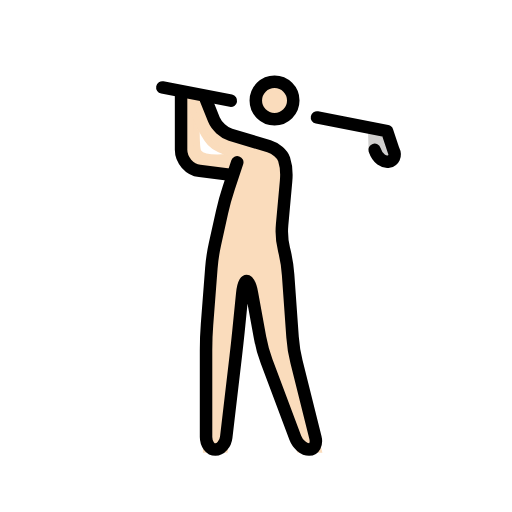
t = 0.00 s
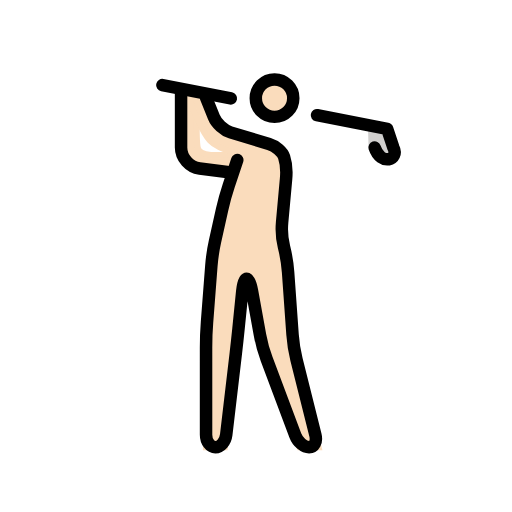
t = 0.48 s
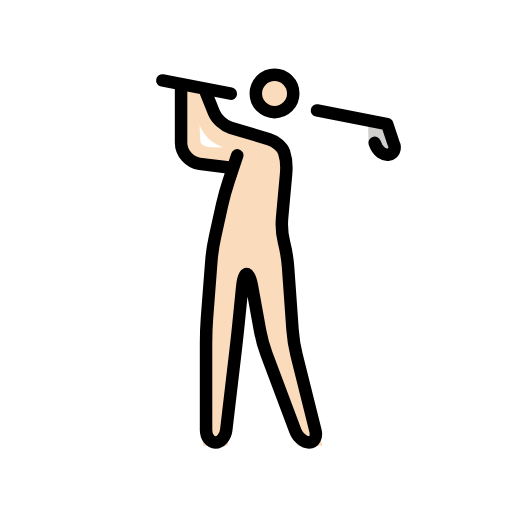
t = 1.43 s
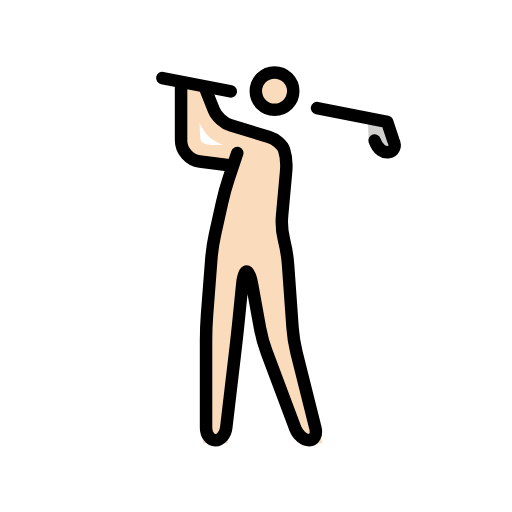
t = 1.90 s
t = 2.38 s: frame unchanged from t = 1.43 s, image omitted
t = 3.33 s: frame unchanged from t = 0.48 s, image omitted

The animated SVG that drew these frames (rendered in a browser with its animation timeline set to each time). Animation: 1 SMIL element (animateTransform=1); one cycle of 3.80 s, repeats indefinitely.

<?xml version='1.0' encoding='utf-8'?>
<svg xmlns="http://www.w3.org/2000/svg" id="emoji" viewBox="-5 -5 82 82" width="200" height="200" role="img">
  <title>OpenMoji: person golfing: light skin tone</title><g><g id="color">
    <path fill="#D0CFCE" stroke="none" d="M53.9375,15.7813L57,16l1,3c1,2-2.9687,3.1875-3.9687,0.1875" />
  </g>
  <g id="hair" />
  <g id="skin">
    <circle cx="38.9688" cy="11.0938" r="3" fill="#fadcbc" stroke="#fadcbc" />
    <path fill="#fadcbc" stroke="#fadcbc" d="M33.1563,20c-4.0625,0.4688-5.8233,0.2085-6.3643-0.625c-0.5137-0.792-0.209-4.4585-0.375-8.75 l-2.25-1.1665l-0.042,10.875l1.417,2l5.25,0.7915l1.333-0.5835L33.1563,20z" />
    <path fill="#fadcbc" stroke="#fadcbc" d="M28,11l2,5l10,3l1,3l-1,11l1,4l1,14l4,16h-3l-6-16l-2-11h-1l-1,10l-2,17h-3V49l1-13l2-9l2.25-6.9375 c-0.8437-0.2812-3.4687-0.9062-4.5937-2.1562s-3.3331-5.8335-3.3643-7.3648" />
  </g>
  <g id="skin-shadow" />
  <g id="line">
    <path fill="none" stroke="#000000" stroke-linecap="round" stroke-linejoin="round" stroke-miterlimit="10" stroke-width="2" d="M33,21l-1.3672,4.1025c-0.3476,1.0435-0.8281,2.7759-1.0664,3.8496l-1.1328,5.0958c-0.2383,1.0732-0.502,2.8496-0.5869,3.9462 l-0.6934,9.0118C28.0684,48.1025,28,49.9004,28,51v14c0,1.0996,0.6758,2,1.5,2c0.8242,0,1.6045-0.8936,1.7334-1.9863 l1.5322-13.0274c0.1289-1.0927,0.3233-2.8818,0.4336-3.9765l0.6016-6.0196C33.9102,40.8955,34.2246,40,34.5,40 c0.2754,0,0.6611,0.8857,0.8574,1.9678l1.2852,7.0644c0.1963,1.0821,0.6738,2.8106,1.0595,3.8408l4.5958,12.254 C42.6836,66.1572,43.6748,67,44.5,67c0.8252,0,1.2813-0.873,1.0146-1.9404l-3.0292-12.1192 c-0.2666-1.0674-0.5499-2.8379-0.628-3.9355l-0.7148-10.0098c-0.0781-1.0976-0.3613-2.8681-0.628-3.9355l-0.0292-0.1192 c-0.2666-1.0674-0.4043-2.8369-0.3047-3.9326l0.6386-7.0161c0.0996-1.0952-0.0439-2.6665-0.3193-3.4917 c-0.2754-0.8252-1.3623-1.7588-2.416-2.0747l-6.168-1.8506c-1.0547-0.3159-2.25-1.4101-2.6582-2.4316L28,11" />
    <circle cx="38.9688" cy="11.0938" r="3" fill="none" stroke="#000000" stroke-miterlimit="10" stroke-width="2" />
    <path fill="none" stroke="#000000" stroke-linecap="round" stroke-linejoin="round" stroke-miterlimit="10" stroke-width="2" d="M32,23l-5.0234-0.6279C25.3398,22.1675,24,20.6499,24,19v-9" />
    <path fill="none" stroke="#000000" stroke-linecap="round" stroke-linejoin="round" stroke-miterlimit="10" stroke-width="2" d="M45.7666,13.8164L57,16l1,3c1,2-2,3-3,0" />
    <line x1="21" x2="31.9736" y1="9" y2="11.1343" fill="none" stroke="#000000" stroke-linecap="round" stroke-linejoin="round" stroke-miterlimit="10" stroke-width="2" />
  </g>
<animateTransform attributeName="transform" type="translate" values="0 0;0 -1.5;0 0" dur="3.8s" repeatCount="indefinite" /></g></svg>
